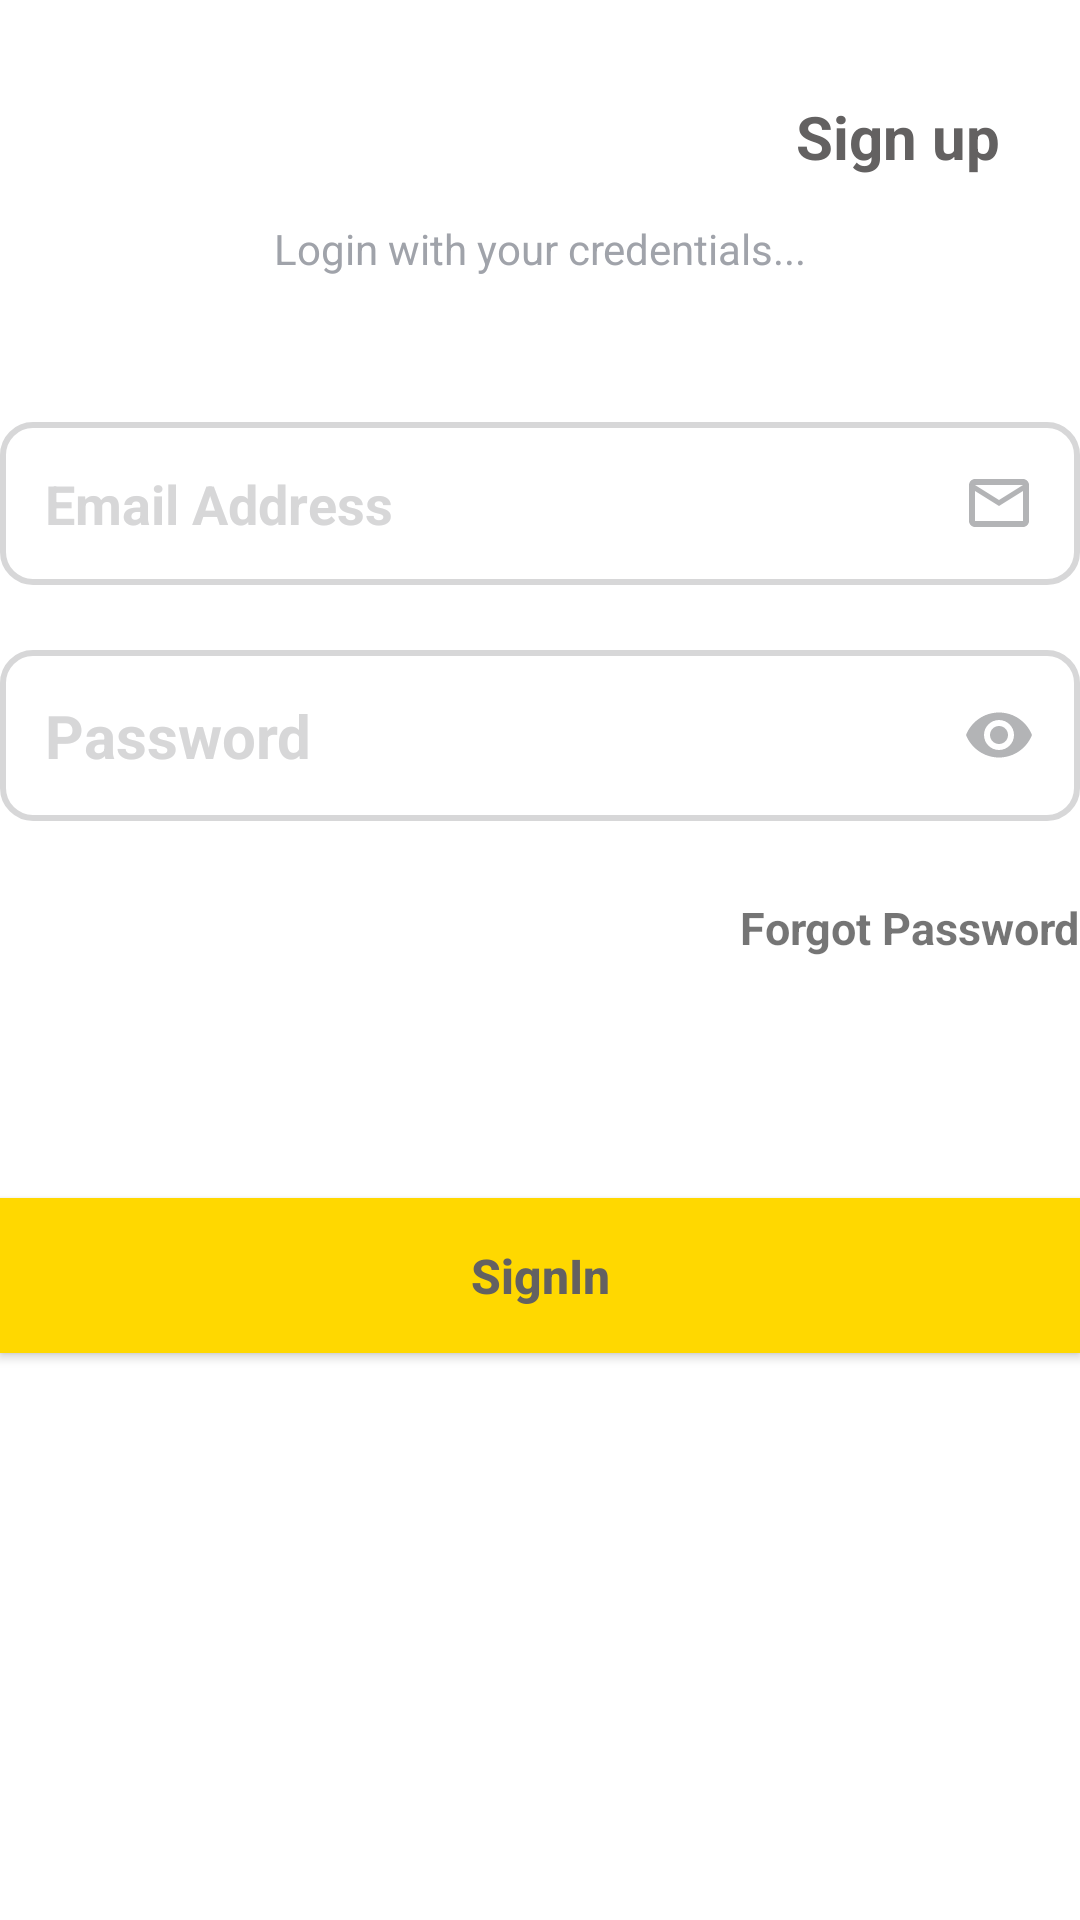

Layout XML and referenced resources for this Android screen:
<!-- AndroidManifest.xml: application theme Theme.InventoryManagement -->
<!-- res/layout/activity_login.xml -->
<?xml version="1.0" encoding="utf-8"?>
<androidx.constraintlayout.widget.ConstraintLayout xmlns:android="http://schemas.android.com/apk/res/android"
    xmlns:app="http://schemas.android.com/apk/res-auto"
    xmlns:tools="http://schemas.android.com/tools"
    android:layout_width="match_parent"
    android:layout_height="match_parent"
    android:layout_margin="20dp"
    tools:context=".Auth.LoginActivity">

    <TextView
        android:id="@+id/signup_link"
        android:layout_width="wrap_content"
        android:layout_height="wrap_content"
        android:layout_gravity="right"
        android:text="Sign up"
        android:textColor="@color/dark_grey"
        android:textSize="20dp"
        android:textStyle="bold"
        app:layout_constraintBottom_toBottomOf="parent"
        app:layout_constraintEnd_toEndOf="parent"
        app:layout_constraintHorizontal_bias="0.909"
        app:layout_constraintStart_toStartOf="parent"
        app:layout_constraintTop_toTopOf="parent"
        app:layout_constraintVertical_bias="0.052" />

    <TextView
        android:id="@+id/textView4"
        android:layout_width="wrap_content"
        android:layout_height="wrap_content"
        android:layout_marginTop="38dp"
        android:layout_marginBottom="576dp"
        android:text="Welcome back!"
        android:textColor="@color/dark_grey"
        android:textSize="24sp"
        android:textStyle="bold"
        app:layout_constraintBottom_toBottomOf="parent"
        app:layout_constraintEnd_toEndOf="parent"
        app:layout_constraintHorizontal_bias="0.496"
        app:layout_constraintStart_toStartOf="parent"
        app:layout_constraintTop_toBottomOf="@+id/signup_link" />

    <TextView
        android:id="@+id/textView"
        android:layout_width="wrap_content"
        android:layout_height="wrap_content"
        android:layout_marginTop="9dp"
        android:layout_marginBottom="540dp"
        android:text="Login with your credentials..."
        android:textColor="@color/text_grey"
        android:textSize="14sp"
        app:layout_constraintBottom_toBottomOf="parent"
        app:layout_constraintEnd_toEndOf="parent"
        app:layout_constraintStart_toStartOf="parent"
        app:layout_constraintTop_toBottomOf="@+id/textView4"
        app:layout_constraintVertical_bias="0.0" />

    <EditText
        android:id="@+id/e_email"
        android:layout_width="match_parent"
        android:layout_height="wrap_content"
        android:layout_gravity="center"
        android:background="@drawable/edittextborder"
        android:drawableRight="@drawable/ic_baseline_mail_outline_24"
        android:hint="Email Address"
        android:padding="15dp"
        android:textColorHint="@color/light_grey"
        android:textStyle="bold"
        app:layout_constraintBottom_toBottomOf="parent"
        app:layout_constraintEnd_toEndOf="parent"
        app:layout_constraintHorizontal_bias="0.0"
        app:layout_constraintStart_toStartOf="parent"
        app:layout_constraintTop_toBottomOf="@+id/textView"
        app:layout_constraintVertical_bias="0.098" />

    <EditText
        android:id="@+id/e_password"
        android:layout_width="match_parent"
        android:layout_height="wrap_content"
        android:layout_gravity="center"
        android:background="@drawable/edittextborder"
        android:drawableRight="@drawable/ic_baseline_visibility_24"
        android:hint="Password"
        android:padding="15dp"
        android:textColorHint="@color/light_grey"
        android:textSize="20dp"
        android:textStyle="bold"
        app:layout_constraintBottom_toBottomOf="parent"
        app:layout_constraintEnd_toEndOf="parent"
        app:layout_constraintHorizontal_bias="0.0"
        app:layout_constraintStart_toStartOf="parent"
        app:layout_constraintTop_toBottomOf="@+id/e_email"
        app:layout_constraintVertical_bias="0.056" />

    <TextView
        android:id="@+id/forgotpassword_link"
        android:layout_width="wrap_content"
        android:layout_height="wrap_content"

        android:text="Forgot Password"
        android:textColorHint="@color/dark_grey"
        android:textSize="15dp"
        android:textStyle="bold"
        app:layout_constraintBottom_toBottomOf="parent"
        app:layout_constraintEnd_toEndOf="parent"
        app:layout_constraintHorizontal_bias="1.0"
        app:layout_constraintStart_toStartOf="parent"
        app:layout_constraintTop_toBottomOf="@+id/e_password"
        app:layout_constraintVertical_bias="0.073" />

    <Button
        android:id="@+id/signin_button"
        android:layout_width="match_parent"
        android:layout_height="wrap_content"
        android:background="@color/yellow"
        android:hint="@string/sign_in"
        android:padding="15dp"
        android:textAlignment="center"
        android:textColorHint="@color/dark_grey"
        android:textSize="16sp"
        android:textStyle="bold"
        app:layout_constraintBottom_toBottomOf="parent"
        app:layout_constraintEnd_toEndOf="parent"
        app:layout_constraintHorizontal_bias="0.0"
        app:layout_constraintStart_toStartOf="parent"
        app:layout_constraintTop_toBottomOf="@+id/forgotpassword_link"
        app:layout_constraintVertical_bias="0.297" />























</androidx.constraintlayout.widget.ConstraintLayout>
<!-- resources referenced by this layout -->
<resources>
  <color name="dark_grey">#636161</color>
  <color name="light_grey">#D7D7D8</color>
  <color name="text_grey">#A0A3AA</color>
  <color name="yellow">#ffd800</color>
  <!-- drawable edittextborder (drawable-v24) -->
  <?xml version="1.0" encoding="utf-8"?>
  <selector xmlns:android="http://schemas.android.com/apk/res/android">
      <item>
          <shape>
              <stroke
                  android:width="2dp"
                  android:color="@color/light_grey"/>
              <corners
                  android:radius="10dp"/>
          </shape>
      </item>
  
  </selector>
  <!-- drawable ic_baseline_mail_outline_24 (drawable-v24) -->
  <vector xmlns:android="http://schemas.android.com/apk/res/android" android:width="24dp"
      android:height="24dp" android:tint="#B3B4B6"
      android:viewportWidth="24" android:viewportHeight="24">
      <path android:fillColor="@android:color/white" android:pathData="M20,4L4,4c-1.1,0 -1.99,0.9 -1.99,2L2,18c0,1.1 0.9,2 2,2h16c1.1,0 2,-0.9 2,-2L22,6c0,-1.1 -0.9,-2 -2,-2zM20,18L4,18L4,8l8,5 8,-5v10zM12,11L4,6h16l-8,5z"/>
  </vector>
  <!-- drawable ic_baseline_visibility_24 (drawable-v24) -->
  <vector xmlns:android="http://schemas.android.com/apk/res/android" android:width="24dp"
      android:height="24dp" android:tint="#B3B4B6"
      android:viewportWidth="24" android:viewportHeight="24">
      <path android:fillColor="@android:color/white" android:pathData="M12,4.5C7,4.5 2.73,7.61 1,12c1.73,4.39 6,7.5 11,7.5s9.27,-3.11 11,-7.5c-1.73,-4.39 -6,-7.5 -11,-7.5zM12,17c-2.76,0 -5,-2.24 -5,-5s2.24,-5 5,-5 5,2.24 5,5 -2.24,5 -5,5zM12,9c-1.66,0 -3,1.34 -3,3s1.34,3 3,3 3,-1.34 3,-3 -1.34,-3 -3,-3z"/>
  </vector>
  <string name="otp">Send an OTP</string>
  <string name="sign_in">SignIn</string>
  <style name="Theme.InventoryManagement" parent="Theme.MaterialComponents.DayNight.NoActionBar">
          
          <item name="colorPrimary">@color/yellow</item>
          <item name="colorPrimaryVariant">@color/btn_grey</item>
          <item name="colorOnPrimary">@color/white</item>
          
          <item name="colorSecondary">@color/teal_200</item>
          <item name="colorSecondaryVariant">@color/teal_700</item>
          <item name="colorOnSecondary">@color/black</item>
          
          <item name="android:statusBarColor" tools:targetApi="l">?attr/colorOnSecondary</item>
          
          <item name="android:colorButtonNormal">@color/btn_grey</item>
      </style>
  <color name="btn_grey">#45474C</color>
  <color name="white">#FFFFFFFF</color>
  <color name="teal_200">#FF03DAC5</color>
  <color name="teal_700">#FF018786</color>
  <color name="black">#FF000000</color>
</resources>
